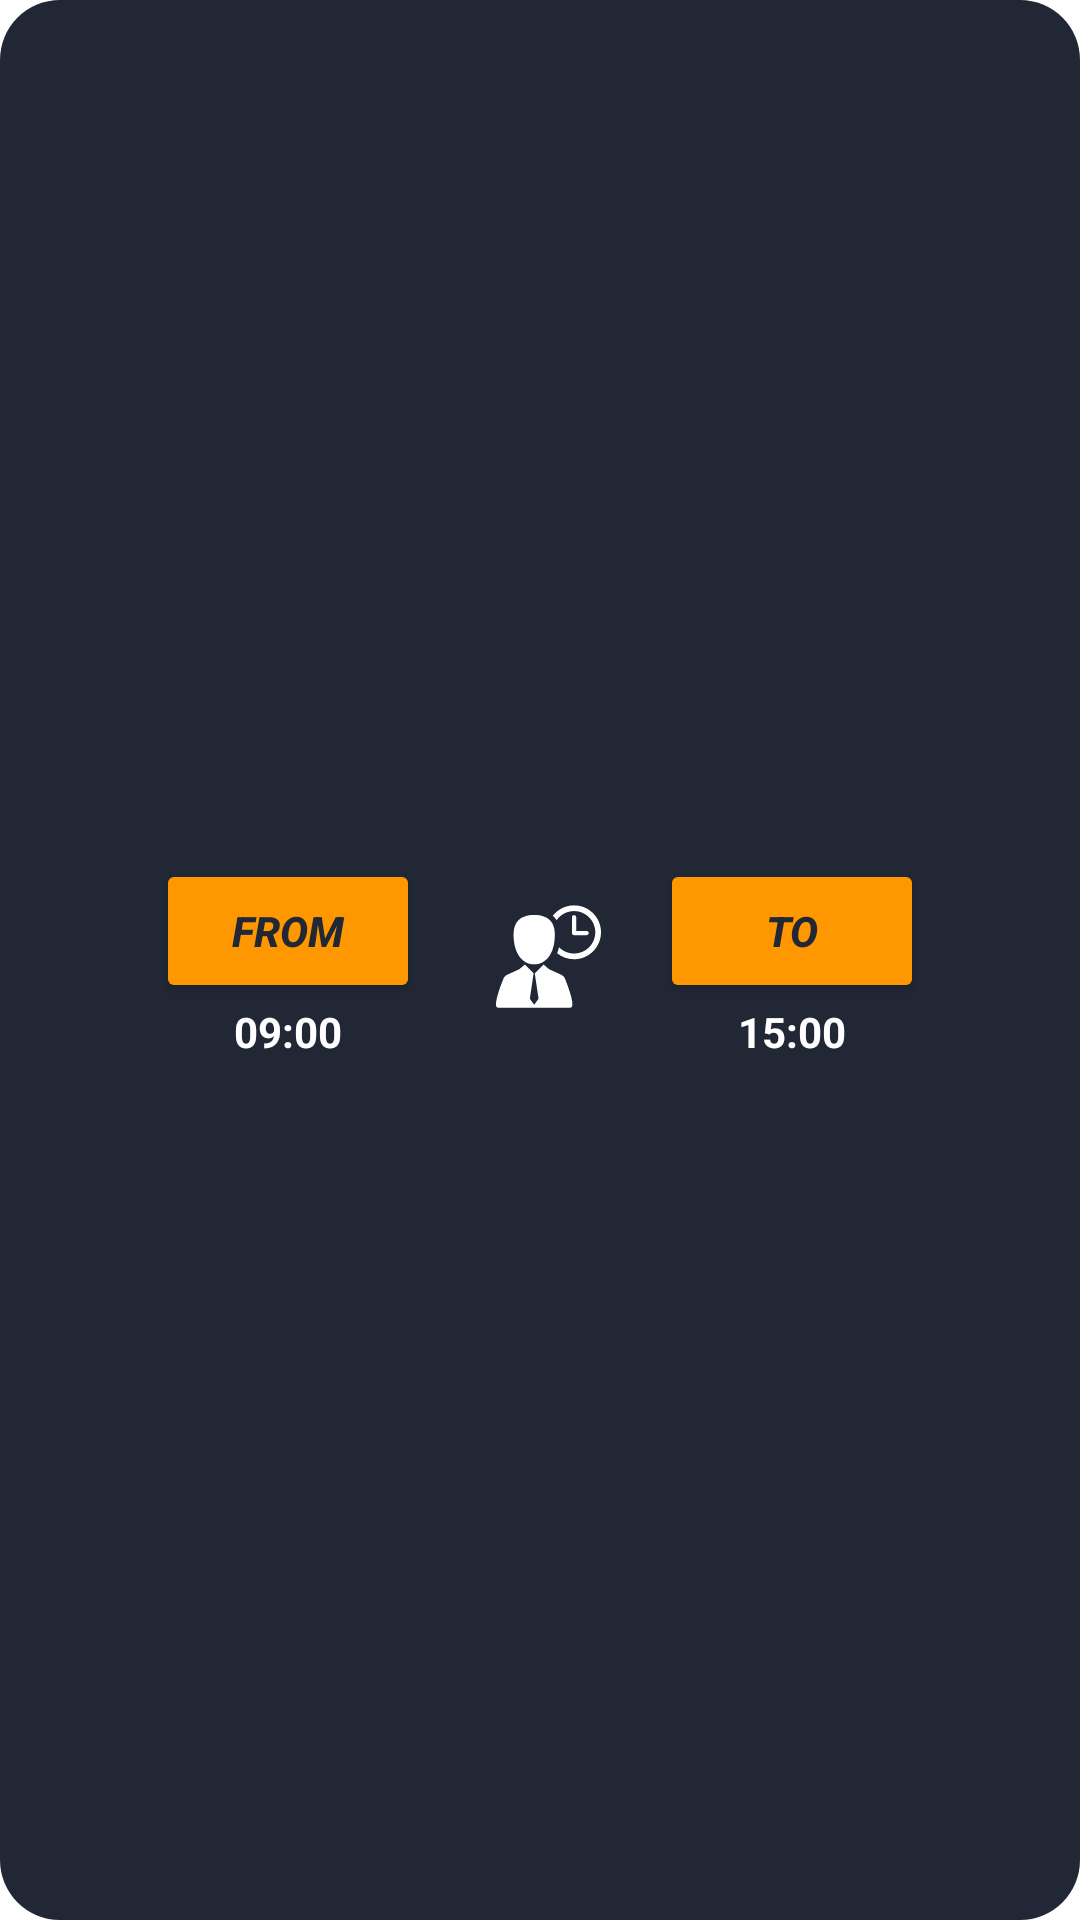

Android layout source for this screen:
<!-- AndroidManifest.xml: application theme Theme.JavaBreak -->
<!-- res/layout/work_duration.xml -->
<RelativeLayout
    xmlns:android="http://schemas.android.com/apk/res/android"
    xmlns:app="http://schemas.android.com/apk/res-auto"
    android:id="@+id/workDurationTab"
    android:layout_width="match_parent"
    android:layout_marginStart="15dp"
    android:layout_marginEnd="15dp"
    android:layout_height="100dp"
    android:animateLayoutChanges="true"
    android:background="@drawable/configurations_rectangle"
    android:gravity="center"
    android:layout_marginTop="10dp"
    app:layout_constraintEnd_toEndOf="parent"
    app:layout_constraintHorizontal_bias="0.488"
    app:layout_constraintStart_toStartOf="parent"
    app:layout_constraintTop_toBottomOf="@+id/weekDaysButton">

    <Button
        android:id="@+id/workFrom"
        android:layout_width="wrap_content"
        android:layout_height="wrap_content"
        android:layout_marginEnd="40dp"
        android:backgroundTint="@color/orange"
        android:text="From"
        android:textColor="@color/tabBackground"
        android:textStyle="bold|italic" />

    <Button
        android:id="@+id/workTo"
        android:layout_width="wrap_content"
        android:layout_height="wrap_content"
        android:layout_marginStart="40dp"
        android:layout_toRightOf="@+id/workFrom"
        android:backgroundTint="@color/orange"
        android:text="To"
        android:textColor="@color/tabBackground"
        android:textStyle="bold|italic" />

    <TextView
        android:id="@+id/workFromText"
        android:layout_width="88dp"
        android:layout_height="wrap_content"
        android:layout_below="@id/workFrom"
        android:text="09:00"
        android:textAlignment="center"
        android:textColor="@color/white"
        android:textStyle="bold" />

    <TextView
        android:id="@+id/workToText"
        android:layout_width="88dp"
        android:layout_height="wrap_content"
        android:layout_below="@id/workTo"
        android:layout_alignStart="@+id/workTo"
        android:text="15:00"
        android:textAlignment="center"
        android:textColor="@color/white"
        android:textStyle="bold" />


    <ImageView
        android:layout_width="wrap_content"
        android:layout_height="wrap_content"
        android:layout_centerHorizontal="true"
        android:layout_marginStart="-15dp"
        android:layout_marginTop="15dp"
        android:layout_toEndOf="@+id/workFrom"
        app:srcCompat="@drawable/ic_work_timetable_svgrepo_com" />
</RelativeLayout>
<!-- resources referenced by this layout -->
<resources>
  <color name="orange">#FF9800</color>
  <color name="tabBackground">#212735</color>
  <color name="white">#FFFFFFFF</color>
  <!-- drawable configurations_rectangle (drawable) -->
  <?xml version="1.0" encoding="utf-8"?>
  <selector xmlns:android="http://schemas.android.com/apk/res/android">
      <item>
          <shape android:shape="rectangle">
              <solid android:color="@color/tabBackground"/>
              <corners
                  android:topLeftRadius="20dp"
                  android:topRightRadius="20dp"
                  android:bottomRightRadius="20dp"
                  android:bottomLeftRadius="20dp"/>
  
          </shape>
      </item>
  </selector>
  <!-- drawable ic_work_timetable_svgrepo_com (drawable) -->
  <vector android:height="35dp" android:viewportHeight="463.983"
      android:viewportWidth="463.983" android:width="35dp" xmlns:android="http://schemas.android.com/apk/res/android">
      <path android:fillColor="#FFFFFF" android:pathData="M284.959,311.297l-50.575,-23.285l-24.296,-20.49l-38.858,38.652l16.755,112.015c0.059,0.39 -0.04,0.788 -0.272,1.105l-17.725,24.259c-0.282,0.388 -0.732,0.615 -1.211,0.615s-0.929,-0.229 -1.211,-0.615l-17.725,-24.259c-0.232,-0.317 -0.33,-0.716 -0.271,-1.105l16.755,-112.017l-38.858,-38.649l-24.295,20.491l-50.575,23.283c-7.484,3.07 -14.754,7.694 -18.578,15.85c0,0 -54.972,130.881 -25.156,130.881h319.831c29.816,0 -25.155,-130.881 -25.155,-130.881C300.28,319.357 292.443,314.367 284.959,311.297z"/>
      <path android:fillColor="#FFFFFF" android:pathData="M168.777,266.783c51.724,0 90.324,-48.193 91.204,-129.012c0.562,-56.081 -26.147,-89.645 -91.204,-89.645c-65.058,0 -91.771,33.563 -91.203,89.645C78.452,218.59 117.051,266.783 168.777,266.783z"/>
      <path android:fillColor="#FFFFFF" android:pathData="M344.912,5.956c-38.256,0 -72.351,18.14 -94.149,46.264c2.255,1.847 4.412,3.796 6.457,5.861c4.042,4.083 7.615,8.586 10.772,13.454c16.952,-24.302 45.108,-40.236 76.92,-40.236c51.683,0 93.729,42.048 93.729,93.731c0,51.682 -42.047,93.729 -93.729,93.729c-25.895,0 -49.369,-10.557 -66.349,-27.59c-2.261,9.307 -5.128,18.104 -8.587,26.321c20.479,16.629 46.562,26.61 74.936,26.61c65.656,0 119.071,-53.416 119.071,-119.071C463.984,59.372 410.569,5.956 344.912,5.956z"/>
      <path android:fillColor="#FFFFFF" android:pathData="M344.912,49.128c-5.249,0 -9.504,4.254 -9.504,9.504v69.692c0,5.248 4.255,9.503 9.504,9.503h55.247c5.249,0 9.504,-4.255 9.504,-9.503c0,-5.249 -4.255,-9.504 -9.504,-9.504h-45.744V58.632C354.415,53.382 350.16,49.128 344.912,49.128z"/>
  </vector>
  <style name="Theme.JavaBreak" parent="Theme.MaterialComponents.DayNight.NoActionBar">
          
          <item name="colorPrimary">@color/tabBackground</item>
          <item name="colorPrimaryVariant">#212735</item>
          <item name="colorOnPrimary">#FFFFFF</item>
          
          <item name="colorSecondary">#F2F2F2</item>
          <item name="colorSecondaryVariant">@color/white</item>
          <item name="colorOnSecondary">@color/white</item>
          
          <item name="android:statusBarColor" tools:targetApi="l">?attr/colorPrimaryVariant</item>
          
      </style>
</resources>
